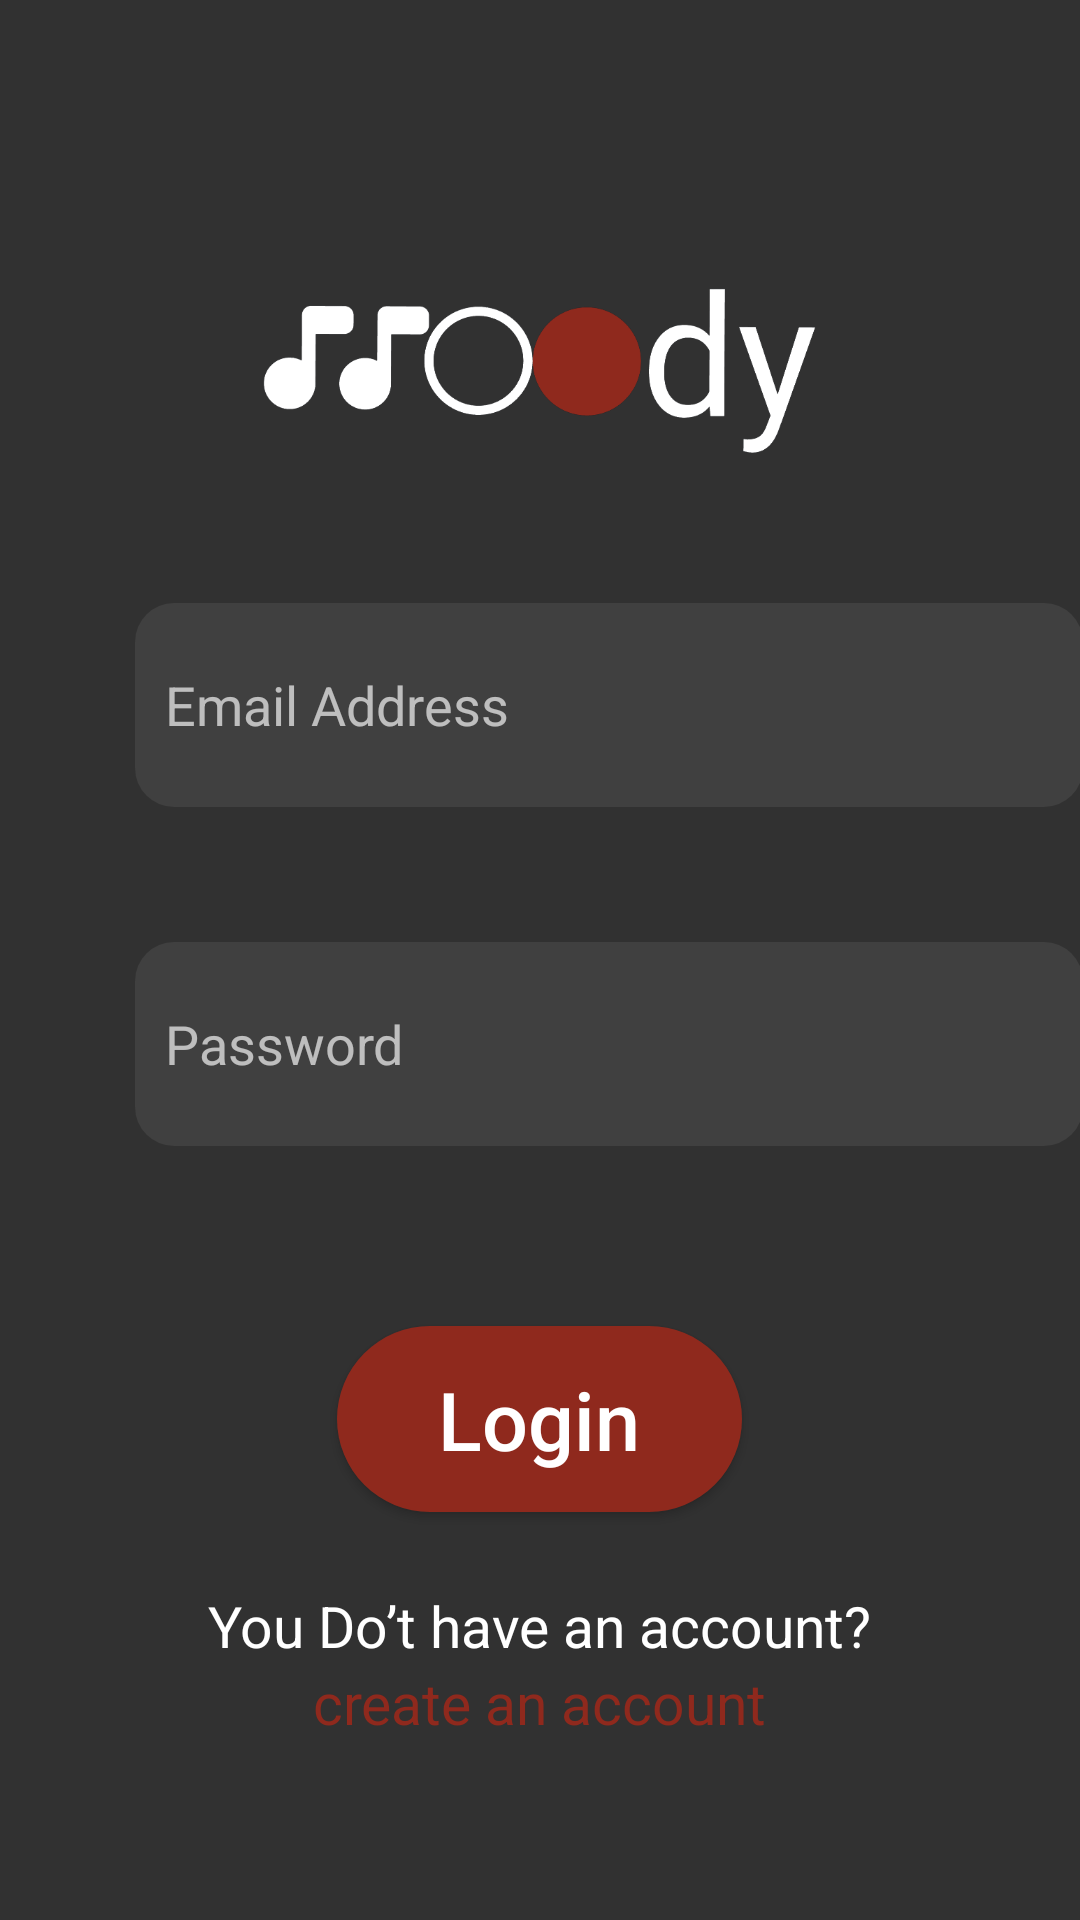

Produce the Android XML layout that renders to this screen, including the resource entries it uses.
<!-- AndroidManifest.xml: application theme Theme.MoodyApplication -->
<!-- res/layout/activity_login.xml -->
<?xml version="1.0" encoding="utf-8"?>
<LinearLayout xmlns:android="http://schemas.android.com/apk/res/android"
    xmlns:tools="http://schemas.android.com/tools"
    android:id="@+id/login_layout"
    android:layout_width="match_parent"
    android:layout_height="match_parent"
    android:background="#313131"
    android:orientation="vertical"
    tools:context=".view.identity.LoginActivity">

    <ImageView
        android:id="@+id/imageView"
        android:layout_width="195dp"
        android:layout_height="68dp"
        android:layout_gravity="center"
        android:layout_marginTop="88dp"
        android:src="@drawable/applogo" />

    <LinearLayout
        android:id="@+id/linearLayout"
        android:layout_width="match_parent"
        android:layout_height="match_parent"
        android:orientation="vertical">

        <EditText
            android:id="@+id/login_emailedittext"
            android:layout_width="316dp"
            android:layout_height="68dp"
            android:layout_marginStart="45dp"
            android:layout_marginTop="45dp"
            android:background="@drawable/buttonshape"
            android:ems="10"
            android:hint="@string/login_email"
            android:inputType="textEmailAddress"
            android:padding="10dp"
            android:textColor="@color/white66"
            android:textColorHint="@color/white66" />

        <EditText
            android:id="@+id/loginpassword_edittext"
            android:layout_width="316dp"
            android:layout_height="68dp"
            android:layout_marginStart="45dp"
            android:layout_marginTop="45dp"
            android:background="@drawable/buttonshape"
            android:ems="10"
            android:hint="@string/login_password"
            android:inputType="textPassword"
            android:padding="10dp"
            android:textColor="@color/white66"
            android:textColorHint="@color/white66" />

        <androidx.appcompat.widget.AppCompatButton
            android:id="@+id/login_button"
            android:layout_width="135dp"
            android:layout_height="62dp"
            android:layout_gravity="center"
            android:layout_marginTop="60dp"
            android:background="@drawable/outbuttonstyle"
            android:gravity="center"
            android:text="@string/login_button"
            android:textAllCaps="false"
            android:textColor="@color/white"
            android:textSize="27sp" />

        <TextView
            android:id="@+id/textView"
            android:layout_width="wrap_content"
            android:layout_height="wrap_content"
            android:layout_gravity="center"
            android:layout_marginTop="25dp"
            android:text="@string/no_account"
            android:textColor="@color/white"
            android:textSize="19sp" />

        <TextView
            android:id="@+id/create_account_textview"
            android:layout_width="wrap_content"
            android:layout_height="wrap_content"
            android:layout_gravity="center"
            android:text="@string/create_account"
            android:textColor="@color/red"
            android:textSize="19sp" />
    </LinearLayout>

</LinearLayout>
<!-- resources referenced by this layout -->
<resources>
  <color name="red">#8F291D</color>
  <color name="white">#FFFFFFFF</color>
  <color name="white66">#A8FFFFFF</color>
  <!-- drawable applogo: png bitmap (drawable-v24, 30300 bytes) -->
  <!-- drawable buttonshape (drawable) -->
  <?xml version="1.0" encoding="utf-8"?>
  <shape xmlns:android="http://schemas.android.com/apk/res/android" android:shape="rectangle">
  <corners android:radius="13dp"/>
      <solid android:color="@color/white1"/>
  
  </shape>
  <!-- drawable outbuttonstyle (drawable) -->
  <?xml version="1.0" encoding="utf-8"?>
  <shape xmlns:android="http://schemas.android.com/apk/res/android" android:shape="rectangle">
  <solid android:color="@color/red"/>
      <corners android:radius="36dp"/>
  </shape>
  <string name="create_account">create an account</string>
  <string name="login_button">Login</string>
  <string name="login_email"> Email Address</string>
  <string name="login_password">Password</string>
  <string name="no_account">You Do’t have an account?</string>
  <style name="Theme.MoodyApplication" parent="Theme.MaterialComponents.DayNight.DarkActionBar">
          
          <item name="colorPrimary">@color/grey1</item>
          <item name="colorPrimaryVariant">@color/grey1</item>
          <item name="colorOnPrimary">@color/white</item>
          
          <item name="colorSecondary">@color/red</item>
          <item name="colorSecondaryVariant">@color/teal_700</item>
          <item name="colorOnSecondary">@color/white70</item>
          
          <item name="android:statusBarColor" tools:targetApi="l">?attr/colorPrimaryVariant</item>
          
      </style>
  <color name="white1">#12FFFFFF</color>
  <color name="grey1">#313131</color>
  <color name="teal_700">#FF018786</color>
  <color name="white70">#C4FFFFFF</color>
</resources>
